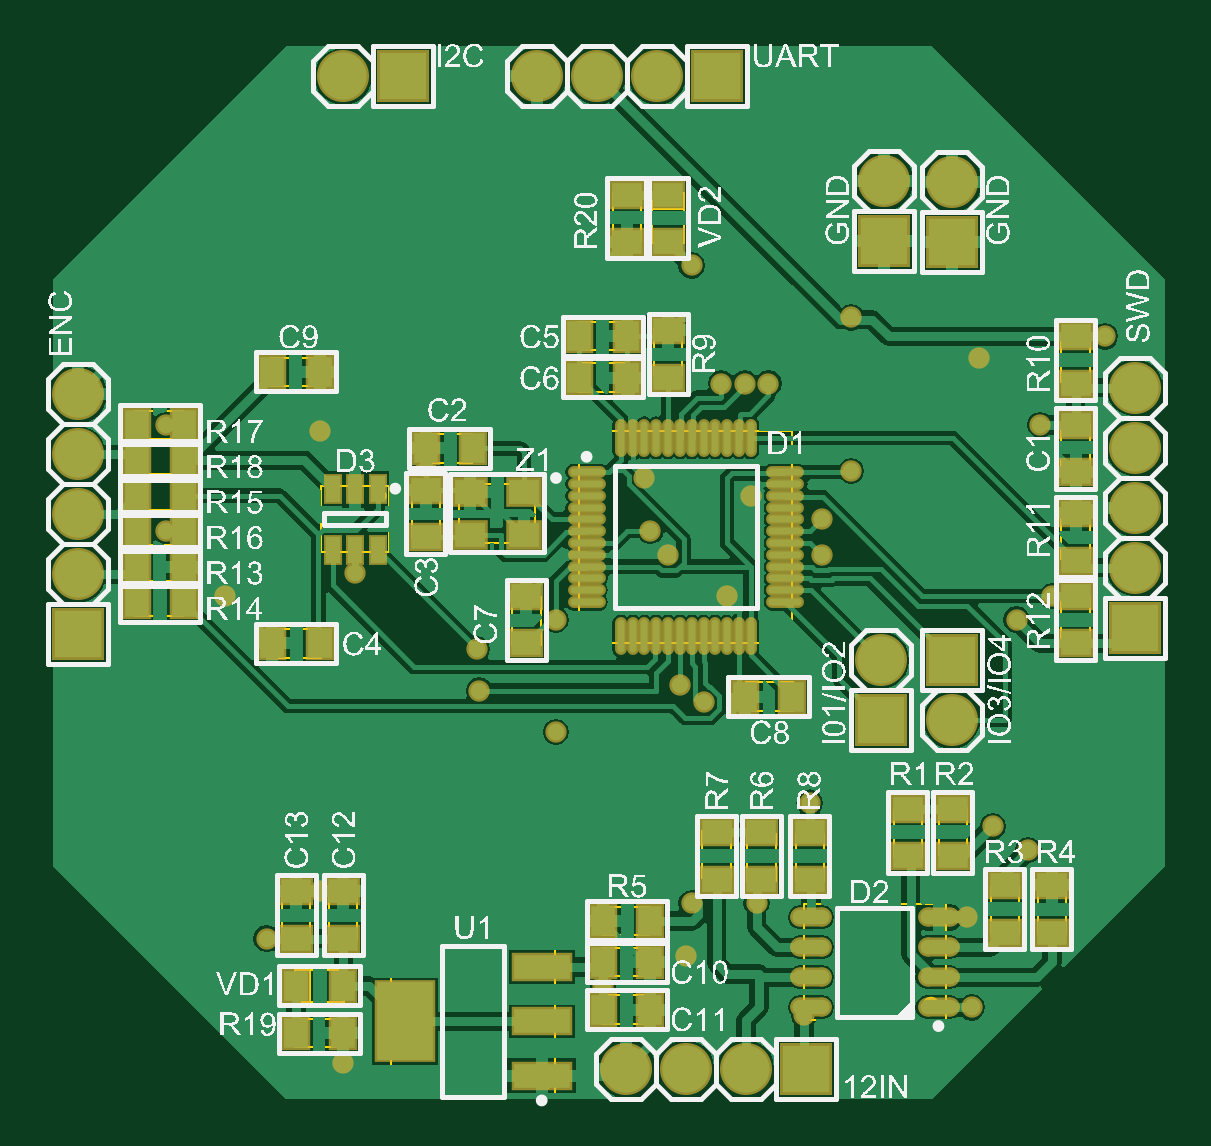
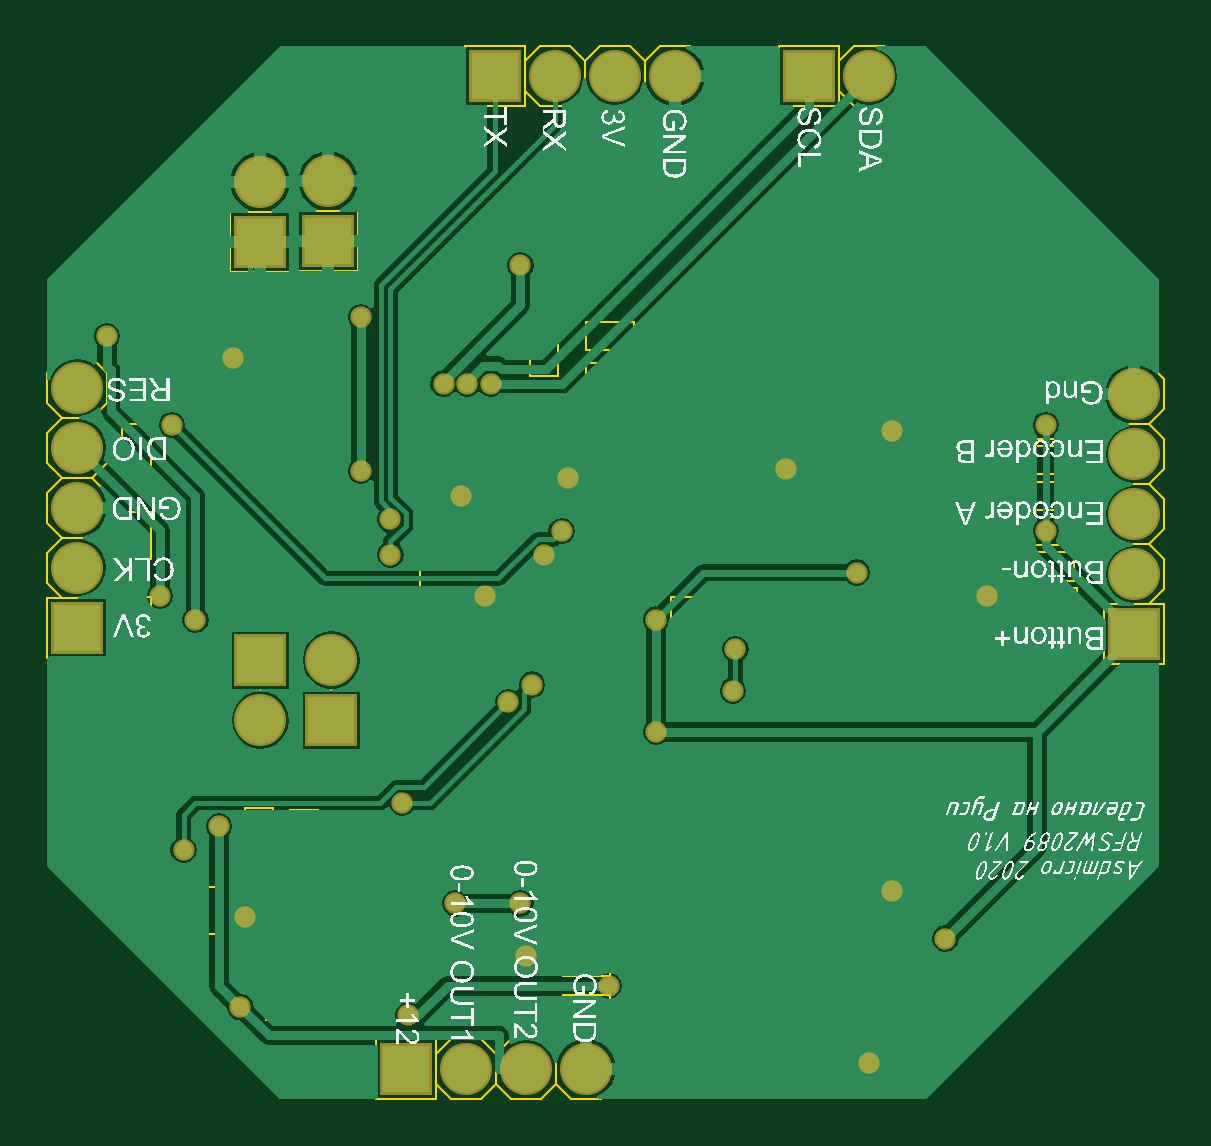
Circuit board: 8 layer files. Board 47.3 x 44.5 mm.
- bottom_copper: 0_10V.GBL (22350 bytes)
- bottom_silk: 0_10V.GBO (260612 bytes)
- bottom_mask: 0_10V.GBS (1695 bytes)
- outline: 0_10V.GM1 (8909 bytes)
- top_copper: 0_10V.GTL (48402 bytes)
- top_silk: 0_10V.GTO (344275 bytes)
- paste: 0_10V.GTP (3212 bytes)
- top_mask: 0_10V.GTS (4839 bytes)

=== bottom_copper: 0_10V.GBL (22350 bytes, source omitted) ===
=== bottom_silk: 0_10V.GBO (260612 bytes, source omitted) ===
=== bottom_mask: 0_10V.GBS ===
G04 Layer_Color=16711935*
%FSLAX25Y25*%
%MOIN*%
G70*
G01*
G75*
%ADD37R,0.08674X0.08674*%
%ADD38C,0.08674*%
%ADD39R,0.08674X0.08674*%
%ADD40C,0.03556*%
D37*
X150689Y143642D02*
D03*
X139272Y143799D02*
D03*
X4921Y78268D02*
D03*
X181102Y79409D02*
D03*
X150591Y73976D02*
D03*
X138779Y63976D02*
D03*
D38*
X150689Y153642D02*
D03*
X139272Y153799D02*
D03*
X4921Y98268D02*
D03*
Y88268D02*
D03*
Y108268D02*
D03*
Y118268D02*
D03*
X181102Y99410D02*
D03*
Y89410D02*
D03*
Y109409D02*
D03*
Y119409D02*
D03*
X150591Y63976D02*
D03*
X138779Y73976D02*
D03*
X49213Y171260D02*
D03*
X91535D02*
D03*
X101535D02*
D03*
X81535D02*
D03*
X106299Y5906D02*
D03*
X116299D02*
D03*
X96299D02*
D03*
D39*
X59213Y171260D02*
D03*
X111535D02*
D03*
X126299Y5906D02*
D03*
D40*
X155170Y124358D02*
D03*
X133858Y131102D02*
D03*
Y105512D02*
D03*
X107283Y139764D02*
D03*
X120079Y120079D02*
D03*
X112205Y120079D02*
D03*
X116142D02*
D03*
X106299Y24606D02*
D03*
X36417Y27559D02*
D03*
X45276Y35433D02*
D03*
X49213Y6890D02*
D03*
X45276Y112205D02*
D03*
X29528Y84646D02*
D03*
X176181Y127953D02*
D03*
X161417Y80709D02*
D03*
X84646Y62008D02*
D03*
X109252Y66929D02*
D03*
X105315Y69882D02*
D03*
X128937Y91535D02*
D03*
Y97441D02*
D03*
X117126Y101378D02*
D03*
X165354Y113189D02*
D03*
X100394Y95472D02*
D03*
X103347Y91535D02*
D03*
X163386Y42323D02*
D03*
X126969Y50197D02*
D03*
X71850Y68898D02*
D03*
X71457Y75787D02*
D03*
X84646Y80709D02*
D03*
X62992Y105807D02*
D03*
X113189Y84646D02*
D03*
X99409Y104331D02*
D03*
X51181Y88583D02*
D03*
X19685Y95472D02*
D03*
Y113189D02*
D03*
X167323Y84646D02*
D03*
X118110Y33465D02*
D03*
X107283D02*
D03*
X157480Y46260D02*
D03*
X153169Y31122D02*
D03*
X125984Y14764D02*
D03*
X153917Y16122D02*
D03*
X92520Y19685D02*
D03*
M02*

=== outline: 0_10V.GM1 (8909 bytes, source omitted) ===
=== top_copper: 0_10V.GTL (48402 bytes, source omitted) ===
=== top_silk: 0_10V.GTO (344275 bytes, source omitted) ===
=== paste: 0_10V.GTP ===
G04 Layer_Color=8421504*
%FSLAX25Y25*%
%MOIN*%
G70*
G01*
G75*
%ADD10R,0.04921X0.03937*%
%ADD11O,0.05512X0.01181*%
%ADD12O,0.01181X0.05512*%
%ADD13R,0.09449X0.12992*%
%ADD14R,0.09449X0.03937*%
%ADD15R,0.05118X0.04134*%
%ADD16R,0.03937X0.04921*%
%ADD17R,0.02362X0.04331*%
G04:AMPARAMS|DCode=18|XSize=61.02mil|YSize=23.62mil|CornerRadius=11.81mil|HoleSize=0mil|Usage=FLASHONLY|Rotation=180.000|XOffset=0mil|YOffset=0mil|HoleType=Round|Shape=RoundedRectangle|*
%AMROUNDEDRECTD18*
21,1,0.06102,0.00000,0,0,180.0*
21,1,0.03740,0.02362,0,0,180.0*
1,1,0.02362,-0.01870,0.00000*
1,1,0.02362,0.01870,0.00000*
1,1,0.02362,0.01870,0.00000*
1,1,0.02362,-0.01870,0.00000*
%
%ADD18ROUNDEDRECTD18*%
D10*
X150787Y49213D02*
D03*
Y41339D02*
D03*
X143307D02*
D03*
Y49213D02*
D03*
X103347Y143701D02*
D03*
Y151575D02*
D03*
X96457D02*
D03*
Y143701D02*
D03*
X62992Y102362D02*
D03*
Y94488D02*
D03*
X79724Y84646D02*
D03*
Y76772D02*
D03*
X103347Y128937D02*
D03*
Y121063D02*
D03*
X49213Y35433D02*
D03*
Y27559D02*
D03*
X41339Y35433D02*
D03*
Y27559D02*
D03*
X159449Y28543D02*
D03*
Y36417D02*
D03*
X111417Y45276D02*
D03*
Y37402D02*
D03*
X118898D02*
D03*
Y45276D02*
D03*
X126969Y37402D02*
D03*
Y45276D02*
D03*
X167323Y28543D02*
D03*
Y36417D02*
D03*
X171260Y76772D02*
D03*
Y84646D02*
D03*
Y98425D02*
D03*
Y90551D02*
D03*
Y127953D02*
D03*
Y120079D02*
D03*
Y105315D02*
D03*
Y113189D02*
D03*
D11*
X89764Y105315D02*
D03*
Y103347D02*
D03*
Y101378D02*
D03*
Y99410D02*
D03*
Y97441D02*
D03*
Y95472D02*
D03*
Y93504D02*
D03*
Y91535D02*
D03*
Y89567D02*
D03*
Y87598D02*
D03*
Y85630D02*
D03*
Y83661D02*
D03*
X122835D02*
D03*
Y85630D02*
D03*
Y87598D02*
D03*
Y89567D02*
D03*
Y91535D02*
D03*
Y93504D02*
D03*
Y95472D02*
D03*
Y97441D02*
D03*
Y99410D02*
D03*
Y101378D02*
D03*
Y103347D02*
D03*
Y105315D02*
D03*
D12*
X95472Y77953D02*
D03*
X97441D02*
D03*
X99410D02*
D03*
X101378D02*
D03*
X103347D02*
D03*
X105315D02*
D03*
X107283D02*
D03*
X109252D02*
D03*
X111221D02*
D03*
X113189D02*
D03*
X115157D02*
D03*
X117126D02*
D03*
Y111024D02*
D03*
X115157D02*
D03*
X113189D02*
D03*
X111221D02*
D03*
X109252D02*
D03*
X107283D02*
D03*
X105315D02*
D03*
X103347D02*
D03*
X101378D02*
D03*
X99410D02*
D03*
X97441D02*
D03*
X95472D02*
D03*
D13*
X59449Y13780D02*
D03*
D14*
X82284Y22835D02*
D03*
Y13780D02*
D03*
Y4724D02*
D03*
D15*
X70276Y94784D02*
D03*
Y102067D02*
D03*
X79331D02*
D03*
Y94784D02*
D03*
D16*
X70866Y109252D02*
D03*
X62992D02*
D03*
X22638Y107283D02*
D03*
X14764D02*
D03*
Y83661D02*
D03*
X22638D02*
D03*
Y89567D02*
D03*
X14764D02*
D03*
X22638Y95472D02*
D03*
X14764D02*
D03*
X22638Y101378D02*
D03*
X14764D02*
D03*
Y113189D02*
D03*
X22638D02*
D03*
X45276Y122047D02*
D03*
X37402D02*
D03*
Y76772D02*
D03*
X45276D02*
D03*
X116142Y67913D02*
D03*
X124016D02*
D03*
X96457Y121063D02*
D03*
X88583D02*
D03*
X96457Y127953D02*
D03*
X88583D02*
D03*
X92520Y30512D02*
D03*
X100394D02*
D03*
Y23622D02*
D03*
X92520D02*
D03*
X100394Y15748D02*
D03*
X92520D02*
D03*
X49213Y19685D02*
D03*
X41339D02*
D03*
Y11811D02*
D03*
X49213D02*
D03*
D17*
X54921Y102559D02*
D03*
X51181D02*
D03*
X47441D02*
D03*
Y92323D02*
D03*
X51181D02*
D03*
X54921D02*
D03*
D18*
X148425Y16122D02*
D03*
Y21122D02*
D03*
Y26122D02*
D03*
Y31122D02*
D03*
X127165D02*
D03*
Y26122D02*
D03*
Y21122D02*
D03*
Y16122D02*
D03*
M02*

=== top_mask: 0_10V.GTS ===
G04 Layer_Color=8388736*
%FSLAX25Y25*%
%MOIN*%
G70*
G01*
G75*
%ADD28R,0.05721X0.04737*%
%ADD29O,0.06312X0.01981*%
%ADD30O,0.01981X0.06312*%
%ADD31R,0.10249X0.13792*%
%ADD32R,0.10249X0.04737*%
%ADD33R,0.05918X0.04934*%
%ADD34R,0.04737X0.05721*%
%ADD35R,0.03162X0.05131*%
G04:AMPARAMS|DCode=36|XSize=69.02mil|YSize=31.62mil|CornerRadius=15.81mil|HoleSize=0mil|Usage=FLASHONLY|Rotation=180.000|XOffset=0mil|YOffset=0mil|HoleType=Round|Shape=RoundedRectangle|*
%AMROUNDEDRECTD36*
21,1,0.06902,0.00000,0,0,180.0*
21,1,0.03740,0.03162,0,0,180.0*
1,1,0.03162,-0.01870,0.00000*
1,1,0.03162,0.01870,0.00000*
1,1,0.03162,0.01870,0.00000*
1,1,0.03162,-0.01870,0.00000*
%
%ADD36ROUNDEDRECTD36*%
%ADD37R,0.08674X0.08674*%
%ADD38C,0.08674*%
%ADD39R,0.08674X0.08674*%
%ADD40C,0.03556*%
D28*
X150787Y49213D02*
D03*
Y41339D02*
D03*
X143307D02*
D03*
Y49213D02*
D03*
X103347Y143701D02*
D03*
Y151575D02*
D03*
X96457D02*
D03*
Y143701D02*
D03*
X62992Y102362D02*
D03*
Y94488D02*
D03*
X79724Y84646D02*
D03*
Y76772D02*
D03*
X103347Y128937D02*
D03*
Y121063D02*
D03*
X49213Y35433D02*
D03*
Y27559D02*
D03*
X41339Y35433D02*
D03*
Y27559D02*
D03*
X159449Y28543D02*
D03*
Y36417D02*
D03*
X111417Y45276D02*
D03*
Y37402D02*
D03*
X118898D02*
D03*
Y45276D02*
D03*
X126969Y37402D02*
D03*
Y45276D02*
D03*
X167323Y28543D02*
D03*
Y36417D02*
D03*
X171260Y76772D02*
D03*
Y84646D02*
D03*
Y98425D02*
D03*
Y90551D02*
D03*
Y127953D02*
D03*
Y120079D02*
D03*
Y105315D02*
D03*
Y113189D02*
D03*
D29*
X89764Y105315D02*
D03*
Y103347D02*
D03*
Y101378D02*
D03*
Y99410D02*
D03*
Y97441D02*
D03*
Y95472D02*
D03*
Y93504D02*
D03*
Y91535D02*
D03*
Y89567D02*
D03*
Y87598D02*
D03*
Y85630D02*
D03*
Y83661D02*
D03*
X122835D02*
D03*
Y85630D02*
D03*
Y87598D02*
D03*
Y89567D02*
D03*
Y91535D02*
D03*
Y93504D02*
D03*
Y95472D02*
D03*
Y97441D02*
D03*
Y99410D02*
D03*
Y101378D02*
D03*
Y103347D02*
D03*
Y105315D02*
D03*
D30*
X95472Y77953D02*
D03*
X97441D02*
D03*
X99410D02*
D03*
X101378D02*
D03*
X103347D02*
D03*
X105315D02*
D03*
X107283D02*
D03*
X109252D02*
D03*
X111221D02*
D03*
X113189D02*
D03*
X115157D02*
D03*
X117126D02*
D03*
Y111024D02*
D03*
X115157D02*
D03*
X113189D02*
D03*
X111221D02*
D03*
X109252D02*
D03*
X107283D02*
D03*
X105315D02*
D03*
X103347D02*
D03*
X101378D02*
D03*
X99410D02*
D03*
X97441D02*
D03*
X95472D02*
D03*
D31*
X59449Y13780D02*
D03*
D32*
X82284Y22835D02*
D03*
Y13780D02*
D03*
Y4724D02*
D03*
D33*
X70276Y94784D02*
D03*
Y102067D02*
D03*
X79331D02*
D03*
Y94784D02*
D03*
D34*
X70866Y109252D02*
D03*
X62992D02*
D03*
X22638Y107283D02*
D03*
X14764D02*
D03*
Y83661D02*
D03*
X22638D02*
D03*
Y89567D02*
D03*
X14764D02*
D03*
X22638Y95472D02*
D03*
X14764D02*
D03*
X22638Y101378D02*
D03*
X14764D02*
D03*
Y113189D02*
D03*
X22638D02*
D03*
X45276Y122047D02*
D03*
X37402D02*
D03*
Y76772D02*
D03*
X45276D02*
D03*
X116142Y67913D02*
D03*
X124016D02*
D03*
X96457Y121063D02*
D03*
X88583D02*
D03*
X96457Y127953D02*
D03*
X88583D02*
D03*
X92520Y30512D02*
D03*
X100394D02*
D03*
Y23622D02*
D03*
X92520D02*
D03*
X100394Y15748D02*
D03*
X92520D02*
D03*
X49213Y19685D02*
D03*
X41339D02*
D03*
Y11811D02*
D03*
X49213D02*
D03*
D35*
X54921Y102559D02*
D03*
X51181D02*
D03*
X47441D02*
D03*
Y92323D02*
D03*
X51181D02*
D03*
X54921D02*
D03*
D36*
X148425Y16122D02*
D03*
Y21122D02*
D03*
Y26122D02*
D03*
Y31122D02*
D03*
X127165D02*
D03*
Y26122D02*
D03*
Y21122D02*
D03*
Y16122D02*
D03*
D37*
X150689Y143642D02*
D03*
X139272Y143799D02*
D03*
X4921Y78268D02*
D03*
X181102Y79409D02*
D03*
X150591Y73976D02*
D03*
X138779Y63976D02*
D03*
D38*
X150689Y153642D02*
D03*
X139272Y153799D02*
D03*
X4921Y98268D02*
D03*
Y88268D02*
D03*
Y108268D02*
D03*
Y118268D02*
D03*
X181102Y99410D02*
D03*
Y89410D02*
D03*
Y109409D02*
D03*
Y119409D02*
D03*
X150591Y63976D02*
D03*
X138779Y73976D02*
D03*
X49213Y171260D02*
D03*
X91535D02*
D03*
X101535D02*
D03*
X81535D02*
D03*
X106299Y5906D02*
D03*
X116299D02*
D03*
X96299D02*
D03*
D39*
X59213Y171260D02*
D03*
X111535D02*
D03*
X126299Y5906D02*
D03*
D40*
X155170Y124358D02*
D03*
X133858Y131102D02*
D03*
Y105512D02*
D03*
X107283Y139764D02*
D03*
X120079Y120079D02*
D03*
X112205Y120079D02*
D03*
X116142D02*
D03*
X106299Y24606D02*
D03*
X36417Y27559D02*
D03*
X45276Y35433D02*
D03*
X49213Y6890D02*
D03*
X45276Y112205D02*
D03*
X29528Y84646D02*
D03*
X176181Y127953D02*
D03*
X161417Y80709D02*
D03*
X84646Y62008D02*
D03*
X109252Y66929D02*
D03*
X105315Y69882D02*
D03*
X128937Y91535D02*
D03*
Y97441D02*
D03*
X117126Y101378D02*
D03*
X165354Y113189D02*
D03*
X100394Y95472D02*
D03*
X103347Y91535D02*
D03*
X163386Y42323D02*
D03*
X126969Y50197D02*
D03*
X71850Y68898D02*
D03*
X71457Y75787D02*
D03*
X84646Y80709D02*
D03*
X62992Y105807D02*
D03*
X113189Y84646D02*
D03*
X99409Y104331D02*
D03*
X51181Y88583D02*
D03*
X19685Y95472D02*
D03*
Y113189D02*
D03*
X167323Y84646D02*
D03*
X118110Y33465D02*
D03*
X107283D02*
D03*
X157480Y46260D02*
D03*
X153169Y31122D02*
D03*
X125984Y14764D02*
D03*
X153917Y16122D02*
D03*
X92520Y19685D02*
D03*
M02*

